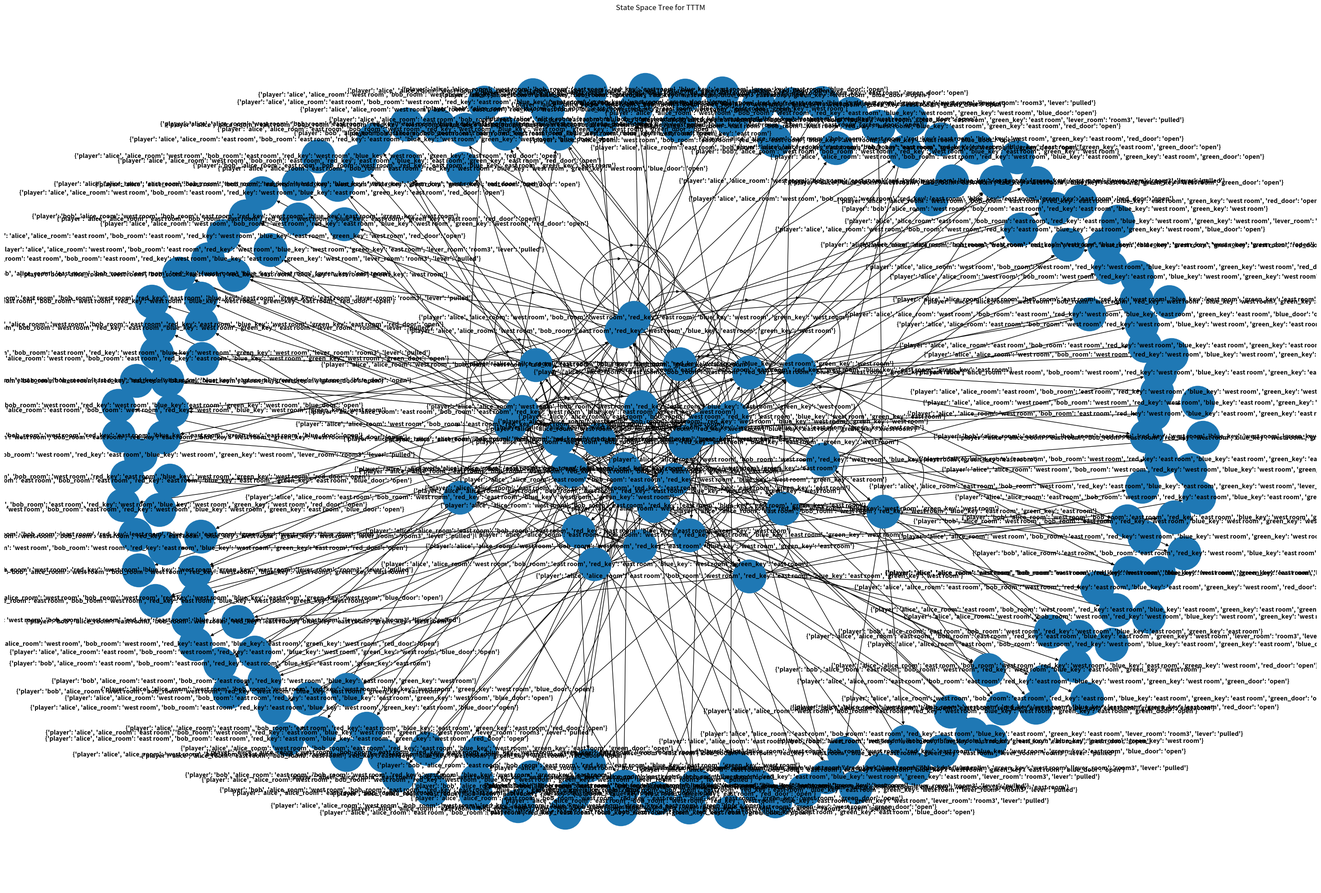

Write Python code to recreate this figure.
import itertools
import matplotlib.pyplot as plt
import networkx as nx

# Создаем ключ
def create_key(color, room):
    return f"{color}_key='{room}'"

# Добавляем переход между состояниями
def add_transition(graph, source_state, target_state, action):
    graph.add_edge(source_state, target_state, action=action)

# Возможные комнаты
rooms = ['west room', 'east room']

# Возможные ключи
keys = ['red', 'blue', 'green']

# Все возможные комбинации расположения ключей и игроков
configurations = list(itertools.product(rooms, repeat=5))

# Создаем граф состояний игры
G = nx.DiGraph()

for config in configurations:
    # Начальное состояние игры
    START_STATE = {
        'player': 'alice',
        'alice_room': config[0],
        'bob_room': config[1],
        'red_key': config[2],
        'blue_key': config[3],
        'green_key': config[4]
    }
    START_STATE_STR = str(START_STATE)
    G.add_node(START_STATE_STR)

    # Определяем возможные действия
    possible_moves = [
        ('alice', 'west room', 'alice_room'),
        ('alice', 'east room', 'alice_room'),
        ('bob', 'west room', 'bob_room'),
        ('bob', 'east room', 'bob_room')
    ]

    # Добавляем рёбра для перемещения персонажей
    for player, destination, room in possible_moves:
        action_description = f"Move {player} to {destination}"
        next_state = START_STATE.copy()
        next_state['player'] = player
        next_state[room] = destination
        next_state_str = str(next_state)
        G.add_node(next_state_str)
        add_transition(G, START_STATE_STR, next_state_str, action_description)

    # Взятие ключа
    for color in keys:
        key_color = color + '_key'
        room_color = color + '_room'
        if key_color in START_STATE and room_color in START_STATE and START_STATE[key_color] != START_STATE[room_color]:
            action_description = f"Take {color} key"
            next_state = START_STATE.copy()
            next_state[create_key(color, START_STATE[color])] = 'held'
            next_state_str = str(next_state)
            G.add_node(next_state_str)
            add_transition(G, START_STATE_STR, next_state_str, action_description)

    # Открытие двери
    for color in keys:
        action_description = f"Open {color} door"
        next_state = START_STATE.copy()
        next_state[color + "_door"] = 'open'
        next_state_str = str(next_state)
        G.add_node(next_state_str)
        add_transition(G, START_STATE_STR, next_state_str, action_description)

    # Передача ключа другому персонажу
    for color in keys:
        key_color = color + '_key'
        if key_color in START_STATE:
            for player in ['alice', 'bob']:
                action_description = f"Give {color} key to {player}"
                next_state = START_STATE.copy()
                next_state[key_color] = START_STATE[player + "_room"]
                next_state_str = str(next_state)
                G.add_node(next_state_str)
                add_transition(G, START_STATE_STR, next_state_str, action_description)

    # Добавляем рычаг в комнату
    START_STATE['lever_room'] = 'room3'

    # Добавляем переход по рычагу
    action_description = "Pull lever"
    next_state = START_STATE.copy()
    next_state['lever'] = 'pulled'
    next_state_str = str(next_state)
    G.add_node(next_state_str)
    add_transition(G, START_STATE_STR, next_state_str, action_description)

# Рисуем дерево-граф состояний игры
plt.figure(figsize=(30, 20))

pos = nx.spring_layout(G)
nx.draw(G, pos, with_labels=True, node_size=3000, font_size=10, font_weight='bold')

plt.title("State Space Tree for TTTM")
plt.show()
